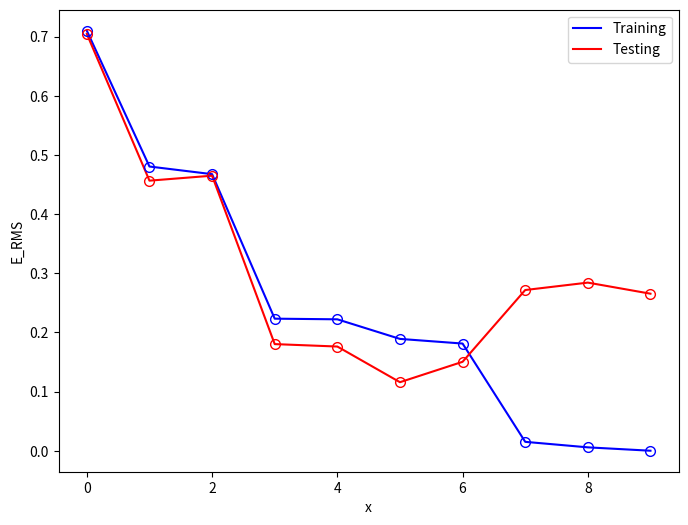

Write the Python code that produced this figure.
"""
This is Homework 1 in COMP4220-Machine Learning 
University of Massachusetts Lowell
"""

import numpy as np
import matplotlib.pyplot as plt
import itertools, functools

# for reproducibility
np.random.seed(1234)


def generate_synthetic_dataset(_func, sample_size, std):
    """Generates 1D synthetic data for regression
    Inputs:
        func: a function representing the curve to sample from
        sample_size: number of points to generate
        std: standard deviation for additional noise
    Returns:
        A tuple (x, t), where x is a vector of independent variables, and t is
        a vector of target values.
    """
    x = np.linspace(0, 1, sample_size)
    t = _func(x) + np.random.normal(scale=std, size=x.shape)
    return x, t


def func(x):
    """Represents the function f(x) = sin(2πx)"""
    return np.sin(2 * np.pi * x)


class PolynomialFeature(object):
    """Class for generating and transforming polynomial features"""

    def __init__(self, degree=2):
        assert isinstance(degree, int)
        self.degree = degree

    def transform(self, x):
        """
        Example: given x = [3], degree = 4, the following polynomial feature
        vector will be returned: [[1], [3], [9], [27]]
        Example: given x = [5, 6], degree = 2, the following polynomial feature
        vector will be returned: [[1, 1], [5, 6]]
        :param x: A vector of features to be transformed to polynomial features.
        The size of the vector is N, where N is the number of samples.
        :return: A matrix of transformed features. The shape of the matrix is
        (N, M + 1), where N is the number of samples and M is the degree of the
        polynomial feature.
        """
        if x.ndim == 1:
            x = x[:, None]  # ensure size (:,1) instead of (:,)
        x_t = x.transpose()  # return the data to its initial shape
        features = [np.ones(len(x))]
        for degree in range(1, self.degree + 1):
            for items in itertools.combinations_with_replacement(x_t, degree):
                features.append(functools.reduce(lambda w, y: w * y, items))
        return np.asarray(features).transpose()


class Regression(object):
    """Basic class for the regression algorithms"""

    pass


class LinearRegression(Regression):
    def __init__(self):
        # The vector of weights; the length of this vector is M + 1, where M is
        # the degree of the polynomial feature.
        self.w = None

    def _reset(self):
        self.w = None

    def _fit(self, x_train: np.ndarray, y_train: np.ndarray):
        """
        Fits the linear regression model using the normal equation.
        :param x_train: A matrix of shape (N, M + 1), where N is the number of
        samples, and M is the degree of the polynomial feature.
        :param y_train: A vector of length N, where N is the number of samples.
        :return: The product of the pseudo inverse of x_train and y_train. It
        is a vector of length M + 1, where M is the degree of the polynomial
        feature.
        """
        self.w = np.linalg.pinv(x_train) @ y_train

    def _predict(self, x: np.ndarray, return_std: bool = False):
        """
        Predicts the target values for the given input vector.
        :param x: The input matrix of shape (N, M).
        :param return_std: I don't know what it means.
        :return: A vector of length N, where N is the number of samples. (y)
        """
        return x @ self.w


def rmse(a, b):
    """Calculates the root-mean-square error between two vectors"""
    assert len(a) == len(b)
    return np.sqrt(np.mean((a - b) ** 2))


def draw_polynomial(x_test, y_test, weights):
    """Draws a plot of a polynomial."""

    # Create the plot of `func` in (0, 1)
    x = np.linspace(0, 1, 100)
    plt.figure(figsize=(8, 6))
    plt.plot(x, func(x), "g-", label="t = sin(2πx)")

    # Draw the test points
    for i in range(len(x_test)):
        plt.plot(x_test[i], y_test[i], "bo", markersize=7, markerfacecolor="none")

    # Draw the polynomial
    plt.plot(x, np.polyval(weights[::-1], x), "r-", label="fitting curve")

    plt.xlabel("x")
    plt.ylabel("t")
    plt.legend()
    plt.show()


def draw_rmse(n, e_rms_train, e_rms_test):
    x = np.linspace(0, n - 1, n)
    plt.figure(figsize=(8, 6))

    # Lines
    plt.plot(x, e_rms_train, "b-", label="Training")
    plt.plot(x, e_rms_test, "r-", label="Testing")

    # Points
    for i in range(n):
        plt.plot(i, e_rms_train[i], "bo", markersize=7, markerfacecolor="none")
        plt.plot(i, e_rms_test[i], "ro", markersize=7, markerfacecolor="none")

    plt.xlabel("x")
    plt.ylabel("E_RMS")
    plt.legend()
    plt.show()


# noinspection PyProtectedMember
def main():
    # --- Your Code Here ---#
    # part (b) - generate training set
    x_train, t_train = generate_synthetic_dataset(func, 10, 0.25)

    # part (c) - generate test set
    x_test, t_test = generate_synthetic_dataset(func, 100, 0)

    # part (d)
    pf0 = PolynomialFeature(0)
    pf1 = PolynomialFeature(1)
    pf3 = PolynomialFeature(3)
    pf9 = PolynomialFeature(9)
    x_train_pf0 = pf0.transform(x_train)
    x_train_pf1 = pf1.transform(x_train)
    x_train_pf3 = pf3.transform(x_train)
    x_train_pf9 = pf9.transform(x_train)
    x_test_pf0 = pf0.transform(x_test)
    x_test_pf1 = pf1.transform(x_test)
    x_test_pf3 = pf3.transform(x_test)
    x_test_pf9 = pf9.transform(x_test)

    # part (g) - Train the four models with training sets
    lr0 = LinearRegression()
    lr0._fit(x_train_pf0, t_train)
    lr1 = LinearRegression()
    lr1._fit(x_train_pf1, t_train)
    lr3 = LinearRegression()
    lr3._fit(x_train_pf3, t_train)
    lr9 = LinearRegression()
    lr9._fit(x_train_pf9, t_train)

    # part (h) - Predict the testing targets
    t_test_pf0 = lr0._predict(x_test_pf0)
    t_test_pf1 = lr1._predict(x_test_pf1)
    t_test_pf3 = lr3._predict(x_test_pf3)
    t_test_pf9 = lr9._predict(x_test_pf9)

    # part (i)
    # draw_polynomial(x_train, t_train, lr0.w)
    # draw_polynomial(x_train, t_train, lr1.w)
    # draw_polynomial(x_train, t_train, lr3.w)
    # draw_polynomial(x_train, t_train, lr9.w)

    # part (j)
    print(f"RMSE when M = 0: {rmse(t_test, t_test_pf0)}")
    print(f"RMSE when M = 1: {rmse(t_test, t_test_pf1)}")
    print(f"RMSE when M = 3: {rmse(t_test, t_test_pf3)}")
    print(f"RMSE when M = 9: {rmse(t_test, t_test_pf9)}")

    # part (k) - loops over all orders in [0, 9]
    e_rms_train = []
    e_rms_test = []
    weights_vector = []
    for order in range(10):
        pf = PolynomialFeature(order)
        x_train_pf = pf.transform(x_train)
        x_test_pf = pf.transform(x_test)
        lr = LinearRegression()
        lr._fit(x_train_pf, t_train)
        t_train_pf = lr._predict(x_train_pf)
        t_test_pf = lr._predict(x_test_pf)
        e_rms_train.append(rmse(t_train, t_train_pf))
        e_rms_test.append(rmse(t_test, t_test_pf))
        weights_vector.append(lr.w)
    draw_rmse(10, e_rms_train, e_rms_test)

    # part (l)
    print_weights(weights_vector)


def print_weights(weights_vector):
    # Pre-process weights
    _weights_vector = []
    for i in range(len(weights_vector)):
        _weights_vector.append([])
        for j in range(len(weights_vector[i])):
            _weights_vector[i].append(str(round(weights_vector[i][j], 2)))
            if _weights_vector[i][j][0] != "-":
                _weights_vector[i][j] = " " + _weights_vector[i][j]

    # Find the max widths of each column
    max_columns = [0] * len(_weights_vector)
    for i in range(len(_weights_vector)):
        for weight in _weights_vector[i]:
            max_columns[i] = max(max_columns[i], len(str(weight)))

    # Print the header
    print("\n[Polynomial Coefficients (Weights) Table]\n")
    print("w/M", end=" " * 4)
    for col in range(len(_weights_vector)):
        col_str = str(col)
        print(col_str, end=" " * (max_columns[col] + 2 - len(col_str)))
    print()
    print("-" * 100)

    # Print the table body
    rows = len(_weights_vector[-1])
    for row in range(rows):
        print(f"w*{row}", end=" " * 2)
        for col in range(len(_weights_vector)):
            if row < len(_weights_vector[col]):
                num_str = str(_weights_vector[col][row])
                print(num_str, end=" " * (max_columns[col] - len(num_str) + 2))
            else:
                print(end=" " * (max_columns[col] + 2))
        print()


if __name__ == "__main__":
    print("--- Homework 1 ---")
    main()
